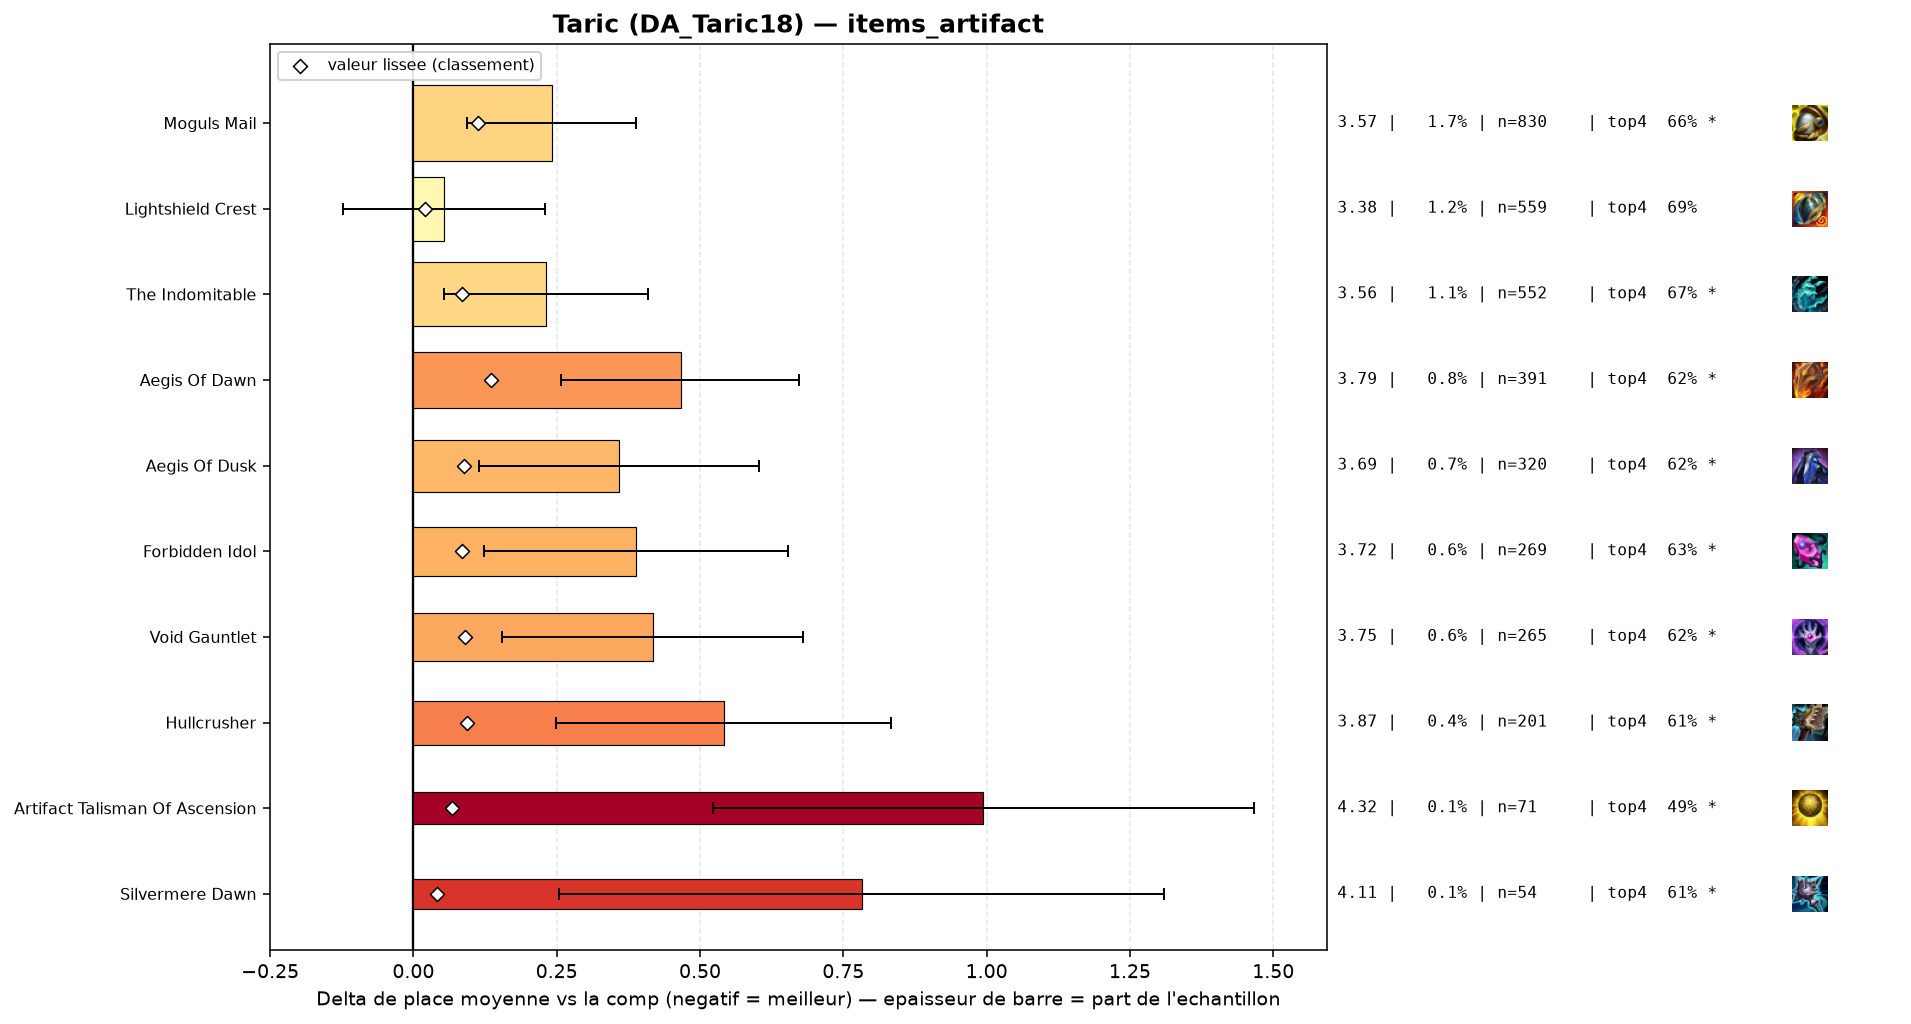

The table this chart was drawn from, first rows:
group, label, n, share, avg_place, shrunk_avg, score, d_avg, d_avg_pess, impact, d_top4, win, top2, top4, sd, z, p, significant
populaire, Lightshield Crest, 559, 0.01163, 3.383, 3.349, 0.02, 0.053, 0.0, -0.0002, -0.0213, 0.2558, 0.4383, 0.6941, 2.113, 0.59, 0.5535, False
, Seekers Armguard, 43, 0.0008944, 4.163, 3.365, 0.036, 0.833, 0.139, -0.0, -0.2271, 0.186, 0.3488, 0.4884, 2.322, 2.35, 0.01867, True
populaire, Silvermere Dawn, 54, 0.001123, 4.111, 3.371, 0.042, 0.782, 0.254, -0.0, -0.1043, 0.1111, 0.2222, 0.6111, 1.978, 2.9, 0.00372, True
populaire, Artifact Talisman Of Ascension, 71, 0.001477, 4.324, 3.398, 0.068, 0.994, 0.523, -0.0001, -0.2225, 0.1127, 0.2254, 0.493, 2.026, 4.13, 4e-05, True
populaire, Forbidden Idol, 269, 0.005595, 3.717, 3.414, 0.085, 0.388, 0.123, -0.0005, -0.0835, 0.2007, 0.3978, 0.632, 2.212, 2.87, 0.00412, True
populaire, The Indomitable, 552, 0.01148, 3.562, 3.414, 0.085, 0.232, 0.054, -0.001, -0.0451, 0.221, 0.3986, 0.6703, 2.125, 2.55, 0.01071, True
populaire, Aegis Of Dusk, 320, 0.006656, 3.688, 3.419, 0.089, 0.358, 0.114, -0.0006, -0.0904, 0.2344, 0.3844, 0.625, 2.224, 2.87, 0.00409, True
populaire, Void Gauntlet, 265, 0.005512, 3.747, 3.42, 0.09, 0.418, 0.155, -0.0005, -0.0928, 0.1774, 0.3849, 0.6226, 2.177, 3.11, 0.00184, True
populaire, Hullcrusher, 201, 0.004181, 3.871, 3.423, 0.094, 0.541, 0.249, -0.0004, -0.1035, 0.1642, 0.3234, 0.6119, 2.105, 3.64, 0.00028, True
populaire, Moguls Mail, 830, 0.01726, 3.571, 3.441, 0.112, 0.242, 0.094, -0.0019, -0.0564, 0.2157, 0.4036, 0.659, 2.147, 3.22, 0.0013, True
populaire, Aegis Of Dawn, 391, 0.008133, 3.795, 3.464, 0.135, 0.466, 0.258, -0.0011, -0.094, 0.1816, 0.3427, 0.6215, 2.084, 4.4, 1e-05, True
